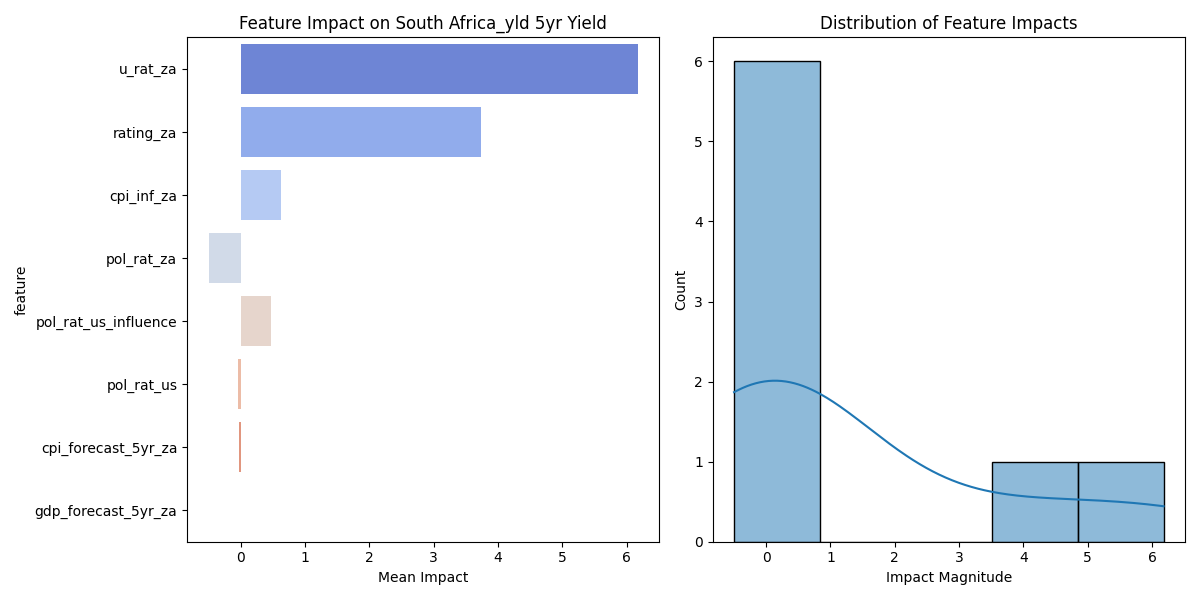

Values plotted in this chart, from the file beside it:
feature, mean_impact, std_impact, abs_impact
u_rat_za, 6.178, 3.733, 6.178
rating_za, 3.739, 2.236, 3.739
cpi_inf_za, 0.631, 0.3457, 0.631
pol_rat_za, -0.4982, 0.1225, 0.4982
pol_rat_us_influence, 0.4715, 0.275, 0.4715
pol_rat_us, -0.04059, 0.01124, 0.04059
cpi_forecast_5yr_za, -0.02151, 0.01008, 0.02151
gdp_forecast_5yr_za, 0.003297, 0.001947, 0.003297
